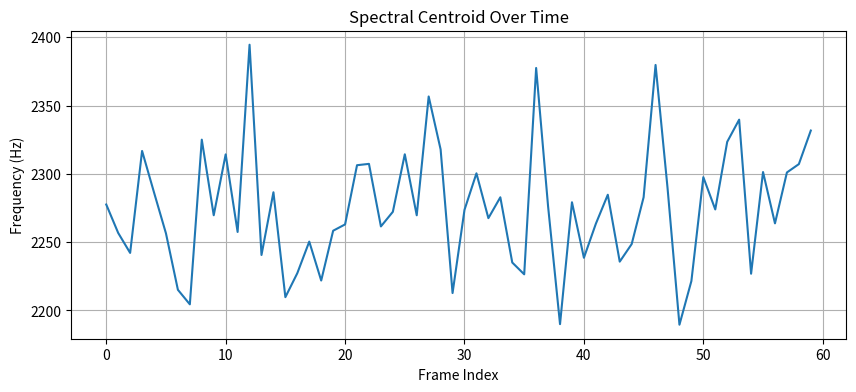

Write the Python code that produced this figure.
import numpy as np
import matplotlib.pyplot as plt
import time
import math
# -----------------------------
# 1. Generate synthetic audio
# -----------------------------
fs = 16000
duration = 2.0
N = int(fs * duration)
t = np.linspace(0, duration, N, endpoint=False, dtype=np.float32)
audio = (0.6*np.sin(2*np.pi*440*t) +
         0.3*np.sin(2*np.pi*1000*t) +
         0.05*np.random.randn(N)).astype(np.float32)
# -----------------------------
# 2. Frame parameters
# -----------------------------
frame_size =1024
hop_size = 512
num_frames = (N - frame_size) // hop_size
window = np.hanning(frame_size).astype(np.float32)
freqs = np.fft.rfftfreq(frame_size, 1/fs)
print("Extracting spectral centroid...")
print("Frames:", num_frames)
# -----------------------------
# 3. Processing with timing
# -----------------------------
start = time.perf_counter()
centroids = []
for i in range(num_frames):
    start_idx = i * hop_size
    frame = audio[start_idx:start_idx+frame_size]
    windowed = frame * window
    spectrum = np.fft.rfft(windowed)
    magnitude = np.abs(spectrum)
    centroid = np.sum(freqs * magnitude) / np.sum(magnitude)
    centroids.append(centroid)
end = time.perf_counter()
elapsed = end - start
centroids = np.array(centroids)
print(f"Execution time: {elapsed:.6f} seconds")
# -----------------------------
# 4. FLOP estimation
# -----------------------------
Nf = frame_size
flops_per_frame = (
    Nf +                                  # window multiply
    5 * Nf * math.log2(Nf) +              # FFT approx
    3 * (Nf/2) +                          # magnitude
    2 * (Nf/2) +                          # centroid mult + add
    1                                      # final division
)
total_flops = flops_per_frame * num_frames
gflops = total_flops / elapsed / 1e9
print(f"Estimated performance: {gflops:.2f} GFLOPS")
# -----------------------------
# 5. Plot result
# -----------------------------
plt.figure(figsize=(10,4))
plt.plot(centroids)
plt.title("Spectral Centroid Over Time")
plt.xlabel("Frame Index")
plt.ylabel("Frequency (Hz)")
plt.grid(True)
plt.show()
